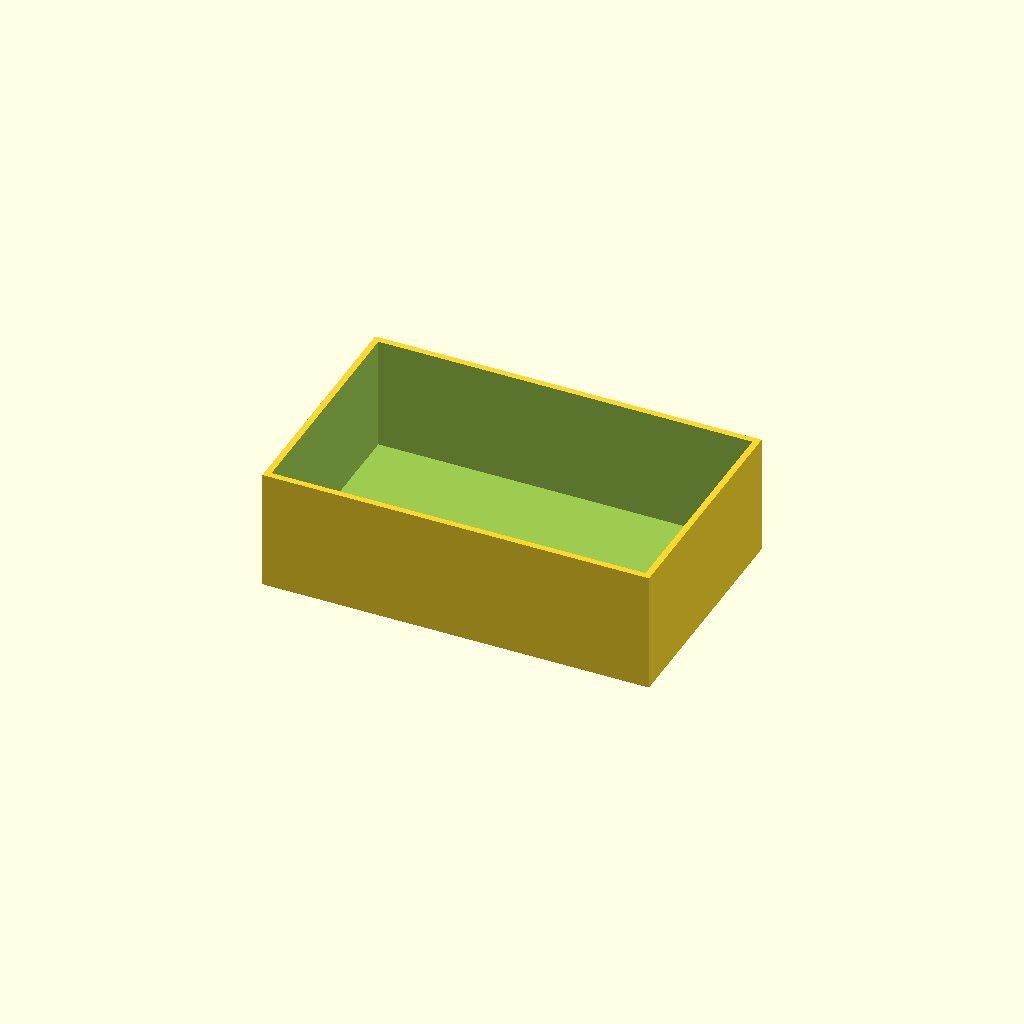
Cell 1 — every parameter at its default value.
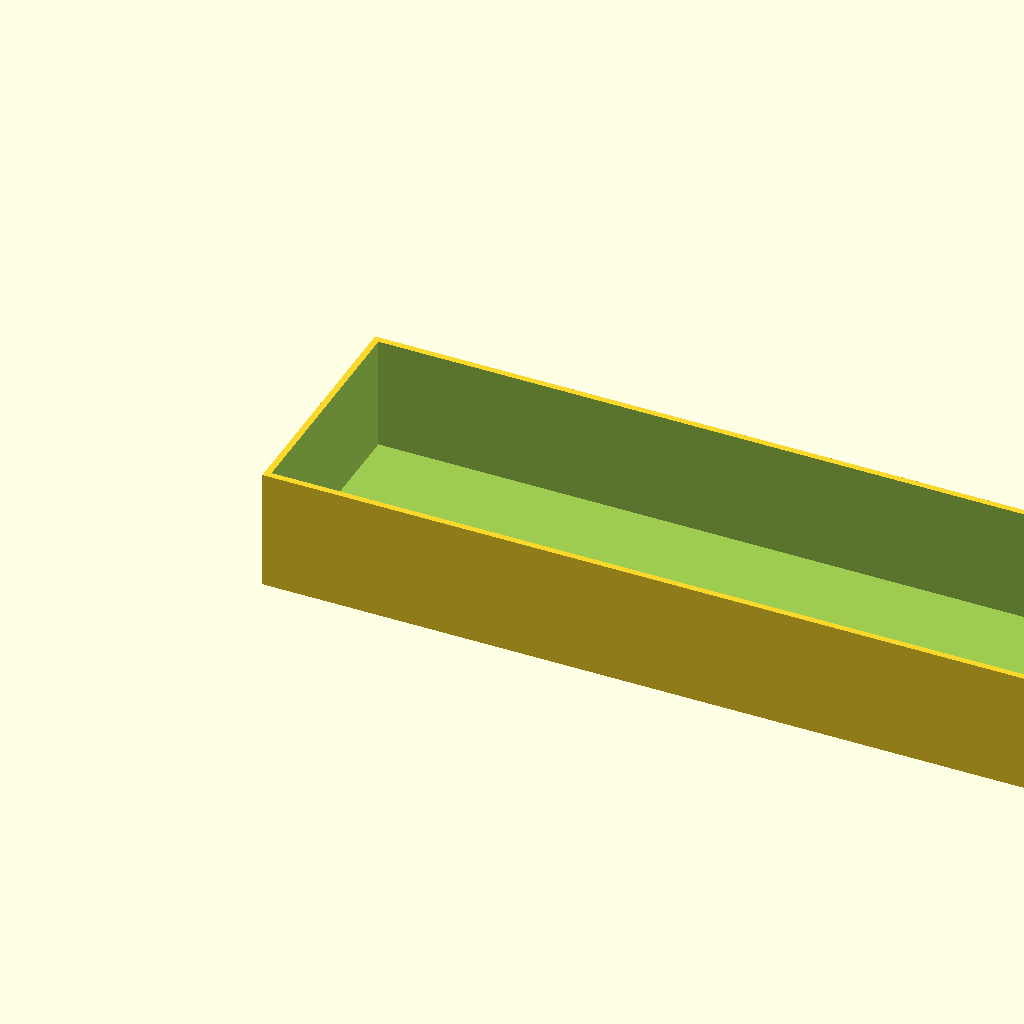
Cell 2: the same model with box_l = 160.
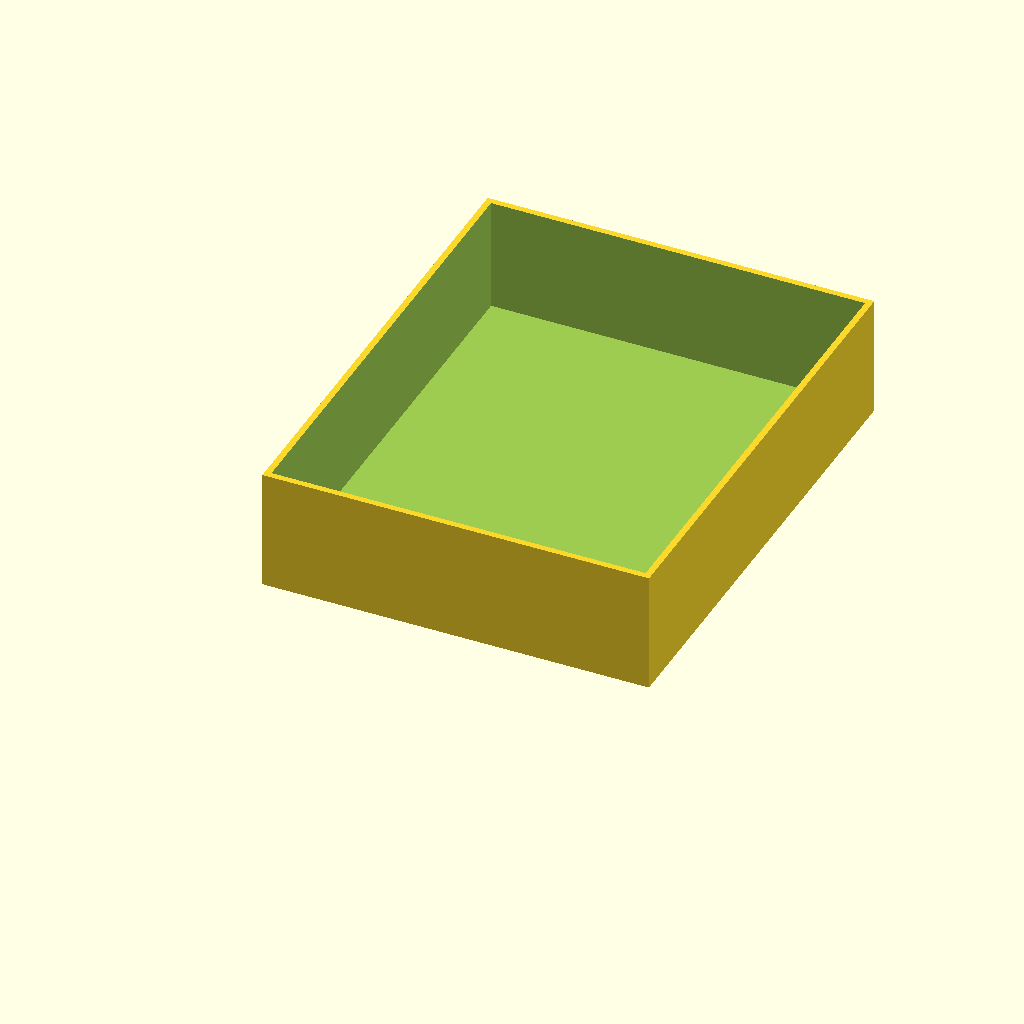
Cell 3: box_w = 100 (everything else at default).
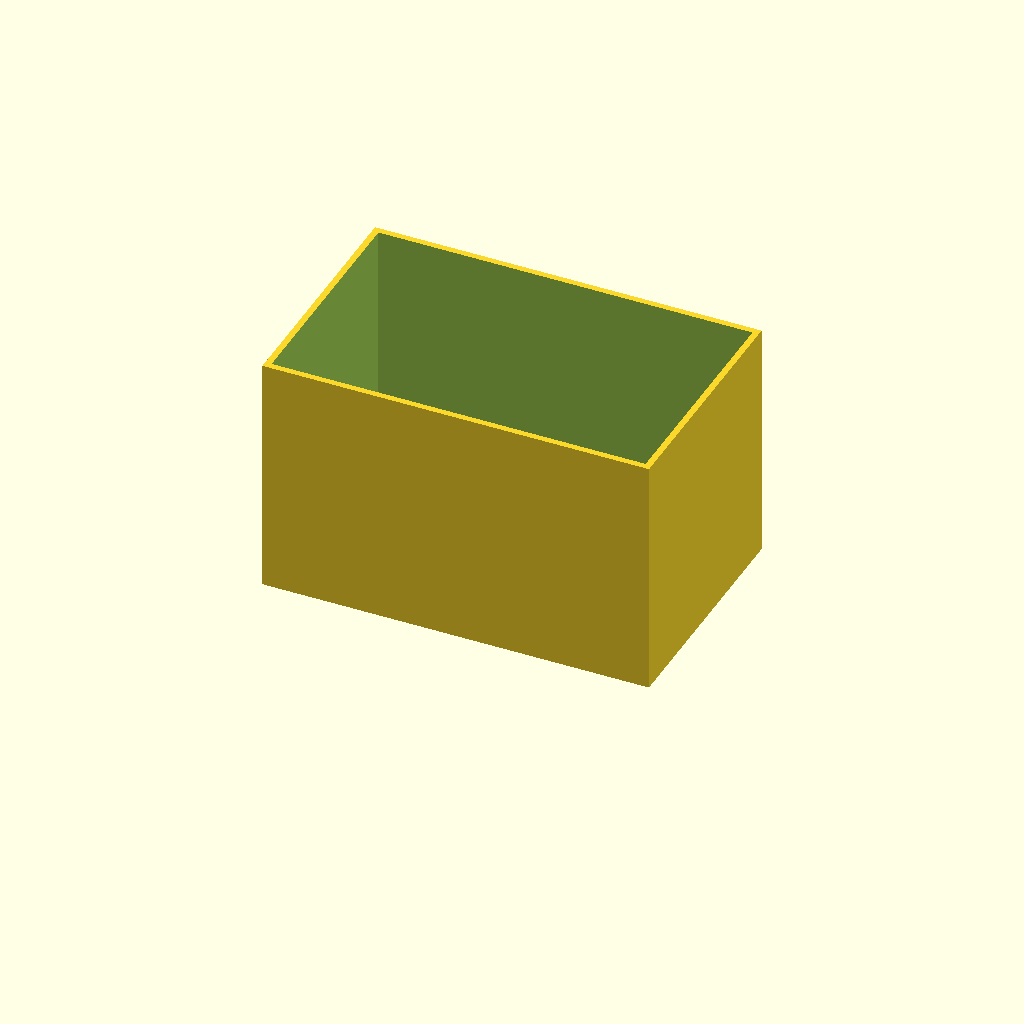
Cell 4: the same model with box_h = 50.
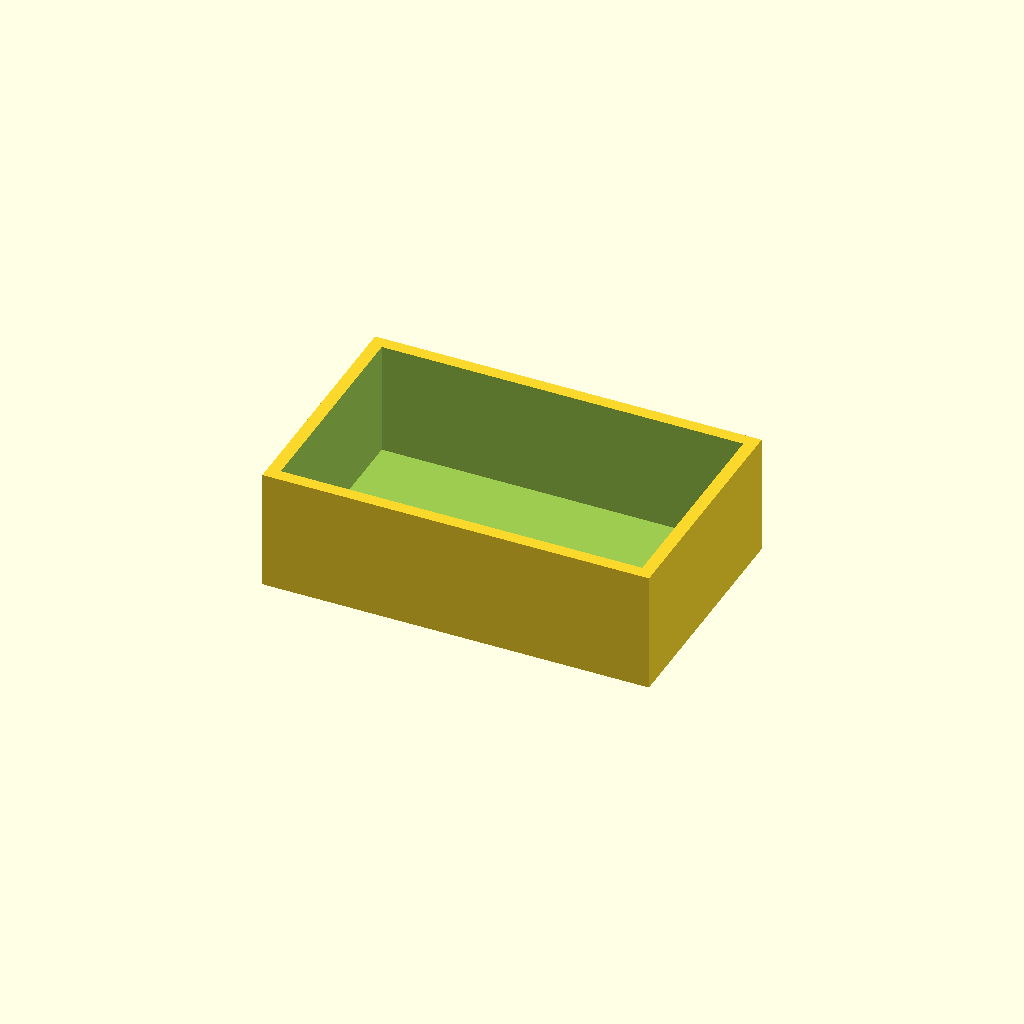
Cell 5 — wall set to 2.6, the other parameters unchanged.
All cells are drawn from one camera (rotation 55°, 0°, 25°, orthographic, colour scheme Cornfield), so only the parameter changes between them.
OpenSCAD source file optional_data/data/scale1/thinwalls/part_0094.scad:
$fn = 32;

// ----------------------------------------------------------------------
// Open box: 1.3 mm walls
// ----------------------------------------------------------------------

// --- parameters (mm) ---
box_l = 80;               // outer length, X
box_w = 50;               // outer width, Y
box_h = 25;               // outer height, Z
wall = 1.3;               // wall thickness
floor = 1.5;              // floor thickness
fit_tol = 0.1;            // tolerance for press fits, mm
free_tol = 0.5;           // tolerance for clearance fits, mm

difference() {
  cube([box_l, box_w, box_h]);
  translate([wall, wall, floor])
    cube([box_l - 2 * wall, box_w - 2 * wall, box_h]);
}
Parameter table extracted from the source (name, type, default, range or options):
box_l: number, default 80
box_w: number, default 50
box_h: number, default 25
wall: number, default 1.3
floor: number, default 1.5
fit_tol: number, default 0.1
free_tol: number, default 0.5
